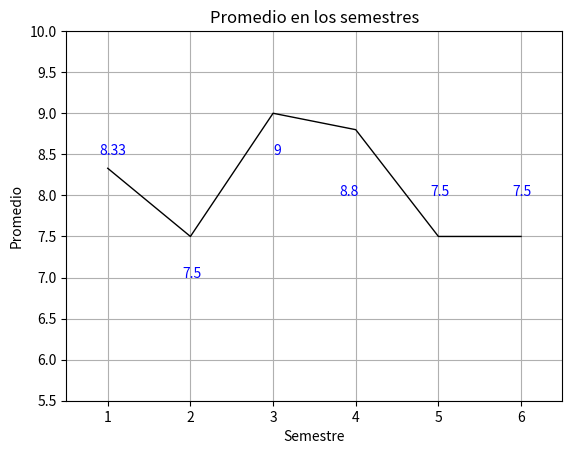

Write the Python code that produced this figure.
import matplotlib as np 
import pylab as pl 
pl.plot([1,2,3,4,5,6],[8.33, 7.5, 9, 8.8, 7.5, 7.5], 'k', linewidth=1.0)
pl.annotate('8.33', xy=(1,8.33), xytext=(0.9,8.5), color='b')
pl.annotate('7.5', xy=(2,7.5), xytext=(1.9,7), color='b')
pl.annotate('9', xy=(3,9), xytext=(3,8.5), color='b')
pl.annotate('8.8', xy=(4,8.8), xytext=(3.8,8), color='b')
pl.annotate('7.5', xy=(5,7.5), xytext=(4.9,8), color='b')
pl.annotate('7.5', xy=(5,7.5), xytext=(5.9,8), color='b')
pl.ylabel('Promedio')
pl.xlabel('Semestre')
pl.title('Promedio en los semestres')
pl.axis([0.5, 6.5, 5.5, 10])
pl.grid(True)
# Guarda la grafica en formato png
pl.savefig('graph.png')
